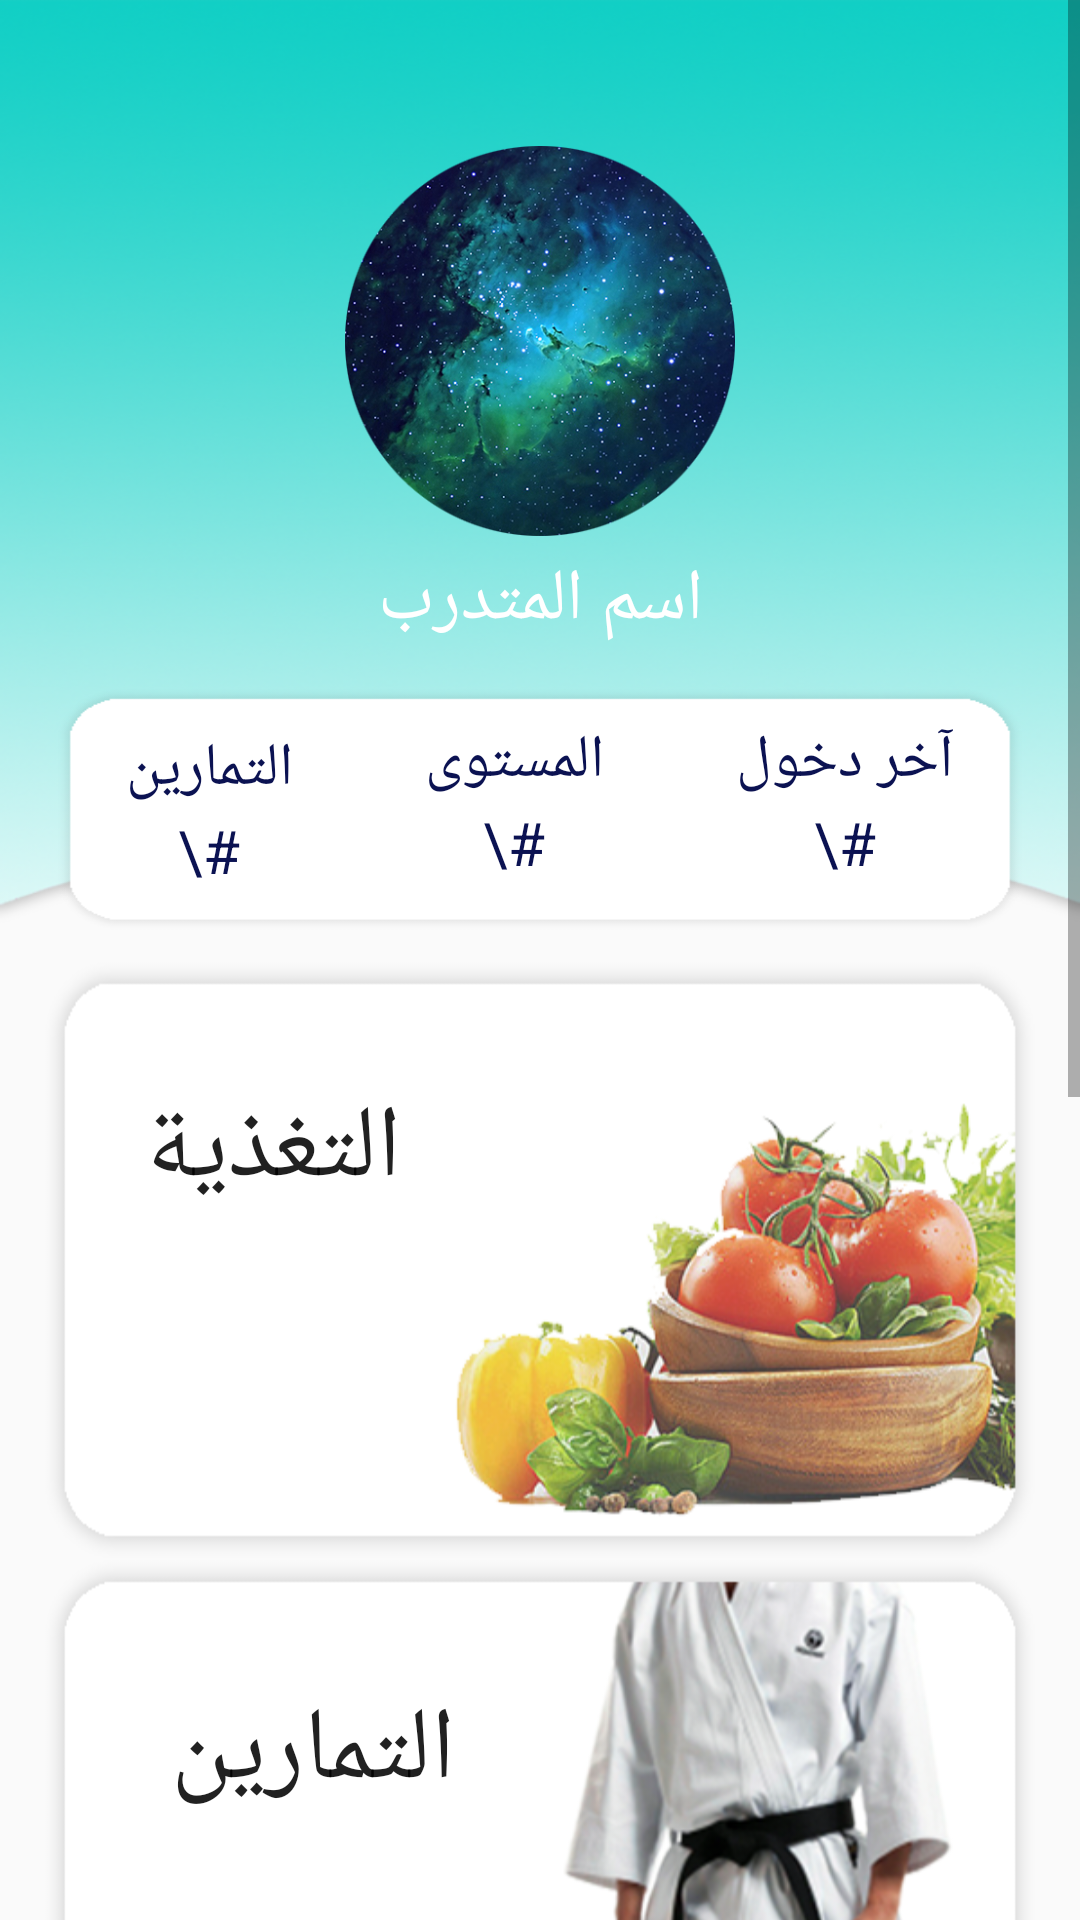

Layout XML and referenced resources for this Android screen:
<!-- AndroidManifest.xml: application theme AppTheme -->
<!-- res/layout/activity_main.xml -->
<?xml version="1.0" encoding="utf-8"?>
<android.support.constraint.ConstraintLayout android:layout_width="fill_parent" android:layout_height="fill_parent"
  xmlns:android="http://schemas.android.com/apk/res/android" xmlns:app="http://schemas.android.com/apk/res-auto">
    <ScrollView android:layout_width="fill_parent" android:layout_height="fill_parent">
        <LinearLayout android:orientation="vertical" android:layout_width="fill_parent" android:layout_height="wrap_content">
            <RelativeLayout android:background="@drawable/head02" android:layout_width="fill_parent" android:layout_height="320.0dip">
                <LinearLayout android:gravity="center" android:orientation="vertical" android:id="@id/head_01" android:layout_width="fill_parent" android:layout_height="220.0dip">
                    <ImageView android:id="@id/b5" android:paddingTop="45.0dip" android:paddingBottom="5.0dip" android:layout_width="fill_parent" android:layout_height="180.0dip" android:onClick="gotoprof" app:srcCompat="@drawable/usert" />
                    <TextView android:textSize="24.0sp" android:textColor="#ffffffff" android:gravity="center" android:id="@id/UserName" android:layout_width="fill_parent" android:layout_height="wrap_content" android:text="اسم المتدرب" />
                </LinearLayout>
                <LinearLayout android:layout_gravity="center" android:orientation="horizontal" android:id="@id/head_2" android:background="@drawable/bbb2" android:padding="20.0dip" android:layout_width="wrap_content" android:layout_height="100.0dip" android:layout_below="@id/head_01">
                    <LinearLayout android:gravity="center" android:layout_gravity="center" android:orientation="vertical" android:layout_width="wrap_content" android:layout_height="wrap_content" android:layout_weight="1.0">
                        <TextView android:textSize="20.0sp" android:textColor="#ff0b1252" android:id="@id/Task" android:layout_width="wrap_content" android:layout_height="wrap_content" android:text="التمارين" />
                        <TextView android:textSize="20.0sp" android:textColor="#ff0b1252" android:id="@id/TaskNum" android:layout_width="wrap_content" android:layout_height="wrap_content" android:text="\#" />
                    </LinearLayout>
                    <LinearLayout android:gravity="center" android:orientation="vertical" android:layout_width="wrap_content" android:layout_height="wrap_content" android:layout_weight="1.0">
                        <TextView android:textSize="20.0sp" android:textColor="#ff0b1252" android:id="@id/Level" android:layout_width="wrap_content" android:layout_height="wrap_content" android:text="المستوى" />
                        <TextView android:textSize="20.0sp" android:textColor="#ff0b1252" android:id="@id/UserLevel" android:layout_width="wrap_content" android:layout_height="wrap_content" android:text="\#" />
                    </LinearLayout>
                    <LinearLayout android:gravity="center" android:orientation="vertical" android:layout_width="wrap_content" android:layout_height="wrap_content" android:layout_weight="1.0">
                        <TextView android:textSize="20.0sp" android:textColor="#ff0b1252" android:id="@id/inDay" android:layout_width="wrap_content" android:layout_height="wrap_content" android:text="آخر دخول" />
                        <TextView android:textSize="20.0sp" android:textColor="#ff0b1252" android:id="@id/NumInDay" android:layout_width="wrap_content" android:layout_height="wrap_content" android:text="\#" />
                    </LinearLayout>
                </LinearLayout>
            </RelativeLayout>
            <LinearLayout android:orientation="vertical" android:id="@id/b1" android:background="@drawable/back4food222" android:layout_width="fill_parent" android:layout_height="200.0dip" android:onClick="goToFood">
                <Button android:textSize="34.0sp" android:gravity="left" android:id="@id/foodButt" android:background="@null" android:layout_width="wrap_content" android:layout_height="wrap_content" android:layout_margin="40.0dip" android:text="التغذية " android:onClick="goToFood" />
            </LinearLayout>
            <LinearLayout android:orientation="vertical" android:id="@id/b2" android:background="@drawable/back4task222" android:layout_width="fill_parent" android:layout_height="200.0dip" android:onClick="goToTask">
                <Button android:textSize="34.0sp" android:gravity="center" android:layout_gravity="left" android:id="@id/taskButt" android:background="@null" android:layout_width="120.0dip" android:layout_height="wrap_content" android:layout_margin="40.0dip" android:text="التمارين " />
            </LinearLayout>
            <LinearLayout android:orientation="vertical" android:id="@id/b3" android:background="@drawable/back4cal" android:layout_width="fill_parent" android:layout_height="200.0dip" android:layout_marginLeft="16.0dip" android:onClick="goTocal">
                <Button android:textSize="34.0sp" android:gravity="center" android:layout_gravity="right" android:id="@id/calButt" android:background="@null" android:layout_width="120.0dip" android:layout_height="wrap_content" android:layout_margin="40.0dip" android:text="الجدول " />
            </LinearLayout>
            <LinearLayout android:gravity="center" android:layout_gravity="left" android:orientation="vertical" android:id="@id/b4" android:background="@drawable/store" android:layout_width="fill_parent" android:layout_height="200.0dip" android:layout_marginLeft="15.0dip" android:layout_marginRight="15.0dip" android:onClick="gotostore" android:layout_marginHorizontal="15.0dip">
                <Button android:textSize="30.0sp" android:gravity="center" android:layout_gravity="left" android:id="@id/storeButt" android:background="@null" android:layout_width="wrap_content" android:layout_height="wrap_content" android:layout_margin="40.0dip" android:text="" />
            </LinearLayout>
        </LinearLayout>
    </ScrollView>
</android.support.constraint.ConstraintLayout>
<!-- resources referenced by this layout -->
<resources>
  <color name="colorAccent">#ff11cfc5</color>
  <color name="colorPrimary">#ffffffff</color>
  <color name="colorPrimaryDark">#ff000000</color>
  <style name="Theme.AppCompat.Light" parent="@style/Base.Theme.AppCompat.Light" />
  <style name="Base.Theme.AppCompat.Light" parent="@style/Base.V22.Theme.AppCompat.Light" />
  <style name="Platform.AppCompat.Light" parent="@style/Platform.V21.AppCompat.Light" />
  <dimen name="abc_action_bar_default_height_material">56.0dip</dimen>
  <style name="Widget.AppCompat.Light.ActionButton" parent="@style/Widget.AppCompat.ActionButton" />
  <style name="Widget.AppCompat.ActionMode" parent="@style/Base.Widget.AppCompat.ActionMode" />
  <style name="AlertDialog.AppCompat.Light" parent="@style/Base.AlertDialog.AppCompat.Light" />
  <style name="Widget.AppCompat.ButtonBar" parent="@style/Base.Widget.AppCompat.ButtonBar" />
  <style name="Widget.AppCompat.Button" parent="@style/Base.Widget.AppCompat.Button" />
  <style name="Widget.AppCompat.Button.Small" parent="@style/Base.Widget.AppCompat.Button.Small" />
  <color name="accent_material_light">@color/material_deep_teal_500</color>
  <color name="background_floating_material_light">@android:color/white</color>
  <color name="button_material_light">#ffd6d7d7</color>
  <color name="ripple_material_light">#1f000000</color>
  <color name="error_color_material_light">#ffff5722</color>
  <color name="primary_material_light">@color/material_grey_100</color>
  <color name="primary_dark_material_light">@color/material_grey_600</color>
  <dimen name="abc_dialog_corner_radius_material">2.0dip</dimen>
  <dimen name="abc_dialog_padding_material">24.0dip</dimen>
  <style name="ThemeOverlay.AppCompat.Dialog" parent="@style/Base.ThemeOverlay.AppCompat.Dialog" />
  <style name="Widget.AppCompat.EditText" parent="@style/Base.Widget.AppCompat.EditText" />
  <style name="Widget.AppCompat.ImageButton" parent="@style/Base.Widget.AppCompat.ImageButton" />
  <style name="Widget.AppCompat.ListMenuView" parent="@style/Base.Widget.AppCompat.ListMenuView" />
  <item type="dimen" name="abc_list_item_padding_horizontal_material">@dimen/abc_action_bar_content_inset_material</item>
  <style name="Theme.AppCompat.CompactMenu" parent="@style/Base.Theme.AppCompat.CompactMenu" />
  <dimen name="abc_panel_menu_list_width">296.0dip</dimen>
  <style name="Widget.AppCompat.RatingBar" parent="@style/Base.Widget.AppCompat.RatingBar" />
  <style name="Widget.AppCompat.Light.SearchView" parent="@style/Widget.AppCompat.SearchView" />
  <style name="Widget.AppCompat.SeekBar" parent="@style/Base.Widget.AppCompat.SeekBar" />
  <style name="Widget.AppCompat.Spinner" parent="@style/Base.Widget.AppCompat.Spinner" />
  <style name="TextAppearance.AppCompat.Body1" parent="@style/Base.TextAppearance.AppCompat.Body1" />
  <style name="Widget.AppCompat.Toolbar" parent="@style/Base.Widget.AppCompat.Toolbar" />
  <color name="foreground_material_dark">@android:color/white</color>
  <style name="Widget.AppCompat.ActionButton" parent="@style/Base.Widget.AppCompat.ActionButton" />
  <style name="Base.AlertDialog.AppCompat.Light" parent="@style/Base.AlertDialog.AppCompat" />
  <style name="Base.Widget.AppCompat.ButtonBar" parent="@android:style/Widget.Material.ButtonBar" />
  <style name="Base.Widget.AppCompat.Button" parent="@android:style/Widget.Material.Button" />
  <color name="material_deep_teal_500">#ff009688</color>
  <color name="material_grey_100">#fff5f5f5</color>
  <color name="material_grey_600">#ff757575</color>
  <dimen name="abc_action_bar_content_inset_material">16.0dip</dimen>
  <style name="Base.Widget.AppCompat.RatingBar" parent="@android:style/Widget.Material.RatingBar" />
  <style name="Widget.AppCompat.SearchView" parent="@style/Base.Widget.AppCompat.SearchView" />
  <style name="Base.Widget.AppCompat.SeekBar" parent="@android:style/Widget.Material.SeekBar" />
  <style name="Base.Widget.AppCompat.Spinner" parent="@android:style/Widget.Material.Spinner" />
</resources>
